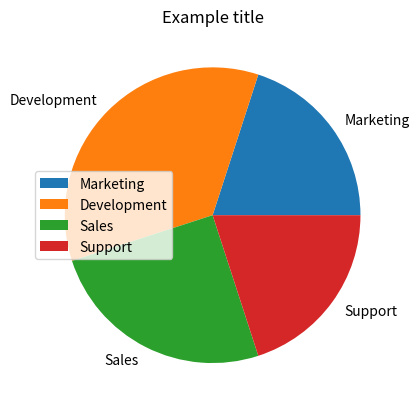

The script that saved this image:
import matplotlib.pyplot as plt

categories = ["Marketing", "Development", "Sales", "Support"]
values = [20, 35, 25, 20]

plt.pie(values, labels=categories)
plt.title("Example title")
plt.legend()

plt.show()
